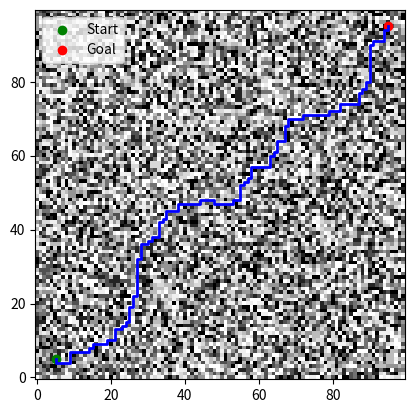

The script that saved this image:
import sys
import os
import numpy as np
import matplotlib.pyplot as plt
import heapq  # Import heapq for A* algorithm

# Define the cost map (as you provided earlier)
grid_size = 100
cost_map = np.random.randint(1, 10, size=(grid_size, grid_size))  # Cost between 1 and 10

# Start and goal points
start = (5, 5)
goal = (95, 95)

# A* Pathfinding class (Modified to work with cost_map)
class AStarPathfinding:
    def __init__(self, cost_map, start, goal, step_size):
        self.cost_map = cost_map  # The cost map (a 2D array)
        self.start = start  # Start point
        self.goal = goal  # Goal point
        self.step_size = step_size  # Maximum distance between consecutive points

    def heuristic(self, point):
        """Estimate the cost to reach the goal from the current point (Euclidean distance)"""
        return np.linalg.norm(np.array(point) - np.array(self.goal))

    def get_neighbors(self, current_point):
        """Find the valid neighbors from the current point (points within step size)"""
        neighbors = []
        x, y = current_point
        # Check adjacent points within step size range (4 possible neighbors for grid movement)
        for dx, dy in [(-1, 0), (1, 0), (0, -1), (0, 1)]:
            nx, ny = x + dx, y + dy
            if 0 <= nx < len(self.cost_map) and 0 <= ny < len(self.cost_map[0]):
                neighbors.append((nx, ny))
        return neighbors

    def plan(self):
        """Run A* algorithm to find the shortest path from start to goal"""
        open_list = []
        heapq.heappush(open_list, (0 + self.heuristic(self.start), 0, self.start, []))  # (f, g, point, path)

        closed_list = set()

        while open_list:
            _, g, current_point, path = heapq.heappop(open_list)

            # If we've already processed this point, continue
            if current_point in closed_list:
                continue
            closed_list.add(current_point)

            # Add current point to the path
            path = path + [current_point]

            # If we reached the goal, return the path
            if current_point == self.goal:
                return path, g

            # Explore neighbors
            for neighbor in self.get_neighbors(current_point):
                if neighbor not in closed_list:
                    cost = self.cost_map[neighbor[1], neighbor[0]]  # Get the cost of the neighbor
                    heapq.heappush(open_list, (
                        g + cost + self.heuristic(neighbor), g + cost, neighbor, path
                    ))

        return None, float('inf')  # No path found

# Initialize A* pathfinder
step_size = 1  # Step size between consecutive points
astar = AStarPathfinding(cost_map=cost_map, start=start, goal=goal, step_size=step_size)

# Plan the path using A*
path, total_cost = astar.plan()

if path:
    print(f"Path found: {path}")
    print(f"Total cost: {total_cost}")
else:
    print("No path found.")

# Visualize the cost map and the planned path
plt.imshow(cost_map, cmap='Greys', origin='lower')
if path:
    path_x, path_y = zip(*path)
    plt.plot(path_x, path_y, color='blue', linewidth=2)
plt.scatter(*start, color='green', label='Start')
plt.scatter(*goal, color='red', label='Goal')
plt.legend()
plt.show()
